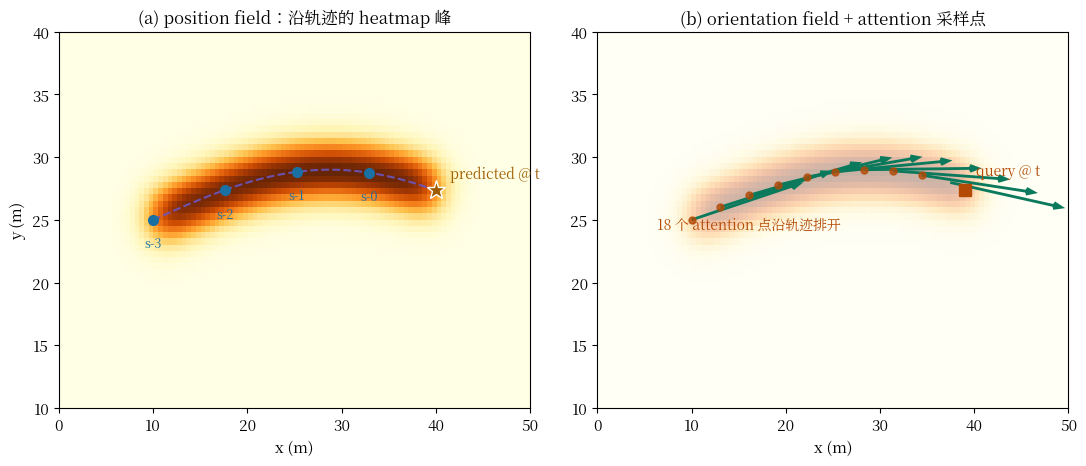

Reproduce this figure in Python. (Note: this script raises an exception after producing the figure.)
"""轨迹场示意：低维轨迹（position field heatmap + orientation field 箭头）
引导高维特征的注意力采样。左：position field；右：orientation field。
"""
import matplotlib
matplotlib.use("Agg")
import matplotlib.pyplot as plt
import numpy as np

plt.rcParams["mathtext.fontset"] = "cm"
plt.rcParams["font.size"] = 11
plt.rcParams["font.family"] = "sans-serif"
from matplotlib.font_manager import fontManager
fontManager.addfont("/usr/share/fonts/opentype/noto/NotoSerifCJK-Regular.ttc")
plt.rcParams["font.sans-serif"] = ["Noto Serif CJK JP", "DejaVu Sans"]

IN = "#1a6fa3"
OUT = "#9e5c00"
OP = "#0b7a5c"
WIRE = "#6e737b"
ALT = "#6a55c2"

# 构造一条轨迹：从 (10, 25) 到 (40, 25)，轻微弯曲
t = np.linspace(0, 1, 60)
xs = 10 + 30 * t
ys = 25 + 4 * np.sin(t * np.pi * 0.8)

fig, axes = plt.subplots(1, 2, figsize=(11, 4.8), facecolor="white")

# ---------- 左：position field heatmap ----------
ax = axes[0]
gx, gy = np.meshgrid(np.linspace(0, 50, 100), np.linspace(10, 40, 60))
heat = np.zeros_like(gx)
for x0, y0 in zip(xs, ys):
    heat += np.exp(-((gx - x0) ** 2 + (gy - y0) ** 2) / 6.0)
heat /= heat.max()
im = ax.imshow(heat, origin="lower", extent=(0, 50, 10, 40),
               cmap="YlOrBr", vmin=0, vmax=1, aspect="auto")
ax.plot(xs, ys, color=ALT, lw=1.5, ls="--", alpha=0.9)
# 历史观测位置（路侧在 s 时刻看到的）
for i, (x0, y0) in enumerate(zip(xs[::15], ys[::15])):
    ax.plot(x0, y0, "o", color=IN, ms=7)
    ax.text(x0, y0 - 2.2, f"s-{3-i}", ha="center", color=IN, fontsize=9)
# 预测的当前位置
ax.plot(xs[-1], ys[-1], "*", color=OUT, ms=14, mec="white")
ax.text(xs[-1] + 1.5, ys[-1] + 1.0, "predicted @ t", color=OUT, fontsize=10)
ax.set_title("(a) position field：沿轨迹的 heatmap 峰", fontsize=12)
ax.set_xlabel("x (m)")
ax.set_ylabel("y (m)")

# ---------- 右：orientation field 箭头 ----------
ax = axes[1]
ax.imshow(heat, origin="lower", extent=(0, 50, 10, 40),
          cmap="YlOrBr", vmin=0, vmax=1, alpha=0.35, aspect="auto")
# 方向向量
idx = np.arange(0, 60, 6)
dx = np.gradient(xs)[idx]
dy = np.gradient(ys)[idx]
nrm = np.hypot(dx, dy) + 1e-9
ax.quiver(xs[idx], ys[idx], dx / nrm, dy / nrm, color=OP, scale=4.0, width=0.006,
          headlength=4, headwidth=3)
# query 与 attention 采样点
qx, qy = xs[-1] - 1.0, ys[-1]
ax.plot(qx, qy, "s", color="#b34a06", ms=9)
for x0, y0 in zip(xs[idx][:-1], ys[idx][:-1]):
    ax.plot(x0, y0, "o", color="#b34a06", ms=5, alpha=0.8)
ax.text(qx + 1.2, qy + 1.2, "query @ t", color="#b34a06", fontsize=10)
ax.text(xs[12], ys[12] - 2.6, "18 个 attention 点沿轨迹排开",
        ha="center", color="#b34a06", fontsize=10)
ax.set_title("(b) orientation field + attention 采样点", fontsize=12)
ax.set_xlabel("x (m)")

fig.tight_layout()
fig.savefig("/home/hatch/workspace/your_files/paper-xray-100/papers/087-Agent-traf-align/fig-trajectory-field.png",
            dpi=150)
print("saved fig-trajectory-field.png")
